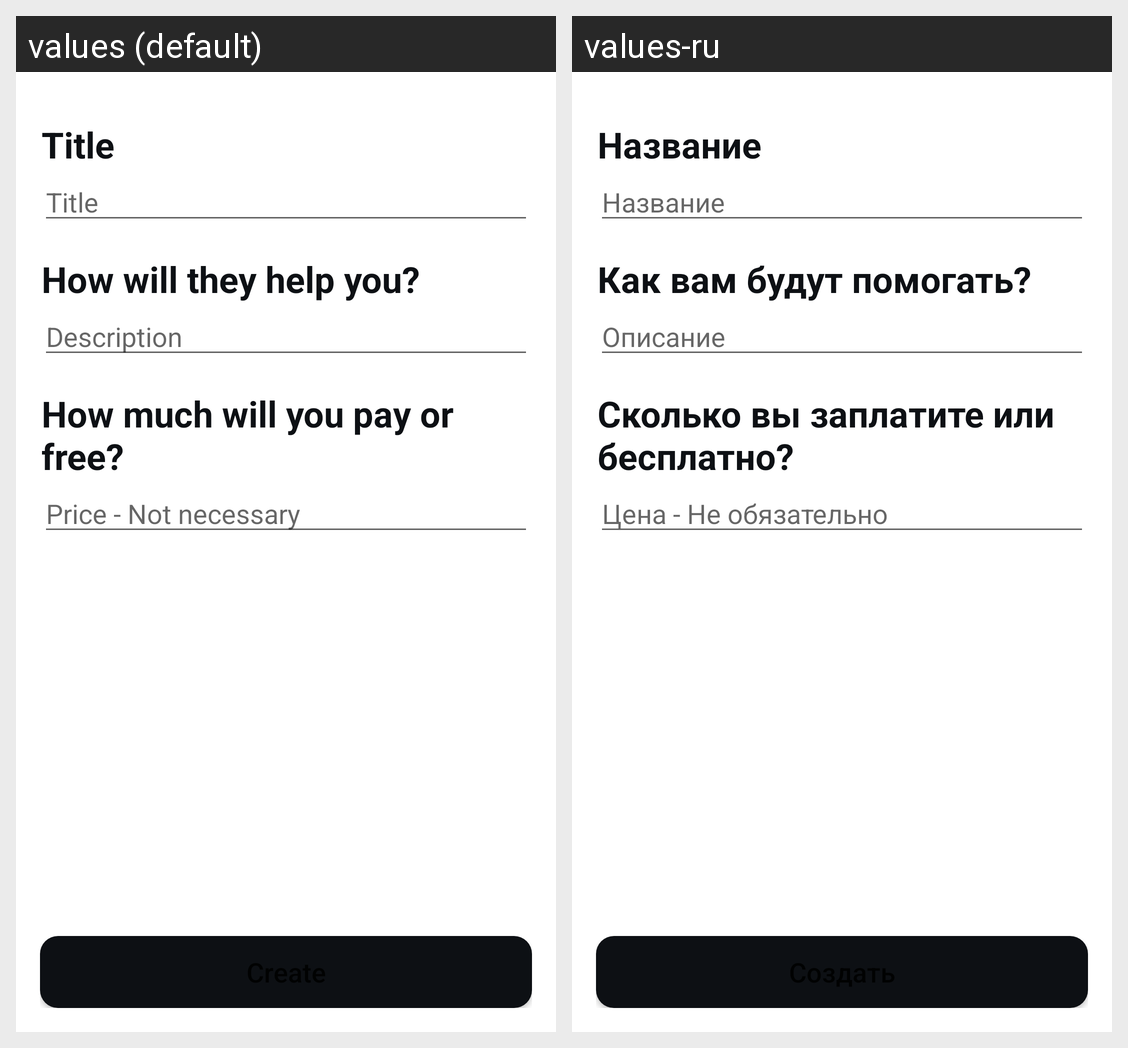

The same Android screen rendered under two of its app's locales, left to right. List the strings drawn on it with the default value and each locale's translation.
Android screen res/layout/fragment_ask_help.xml rendered under 2 locales, left to right: values (default), values-ru. Device: Nexus 5 (rendered at 1080×1920; each locale shown at half size, 540×960, under a caption strip naming it); theme Theme.Komek.
Strings drawn on this screen, with the default value and each locale's value (text and hints the layout hard-codes, and strings that could not be matched under every locale, appear in the picture but are not listed):

edit_text_label_title_title
  values: Title
  values-ru: Название

edit_text_label_title_desc
  values: How will they help you?
  values-ru: Как вам будут помогать?

edit_text_hint_desc
  values: Description
  values-ru: Описание

edit_text_label_title_price
  values: How much will you pay or free?
  values-ru: Сколько вы заплатите или бесплатно?

edit_text_hint_price
  values: Price - Not necessary
  values-ru: Цена - Не обязательно
